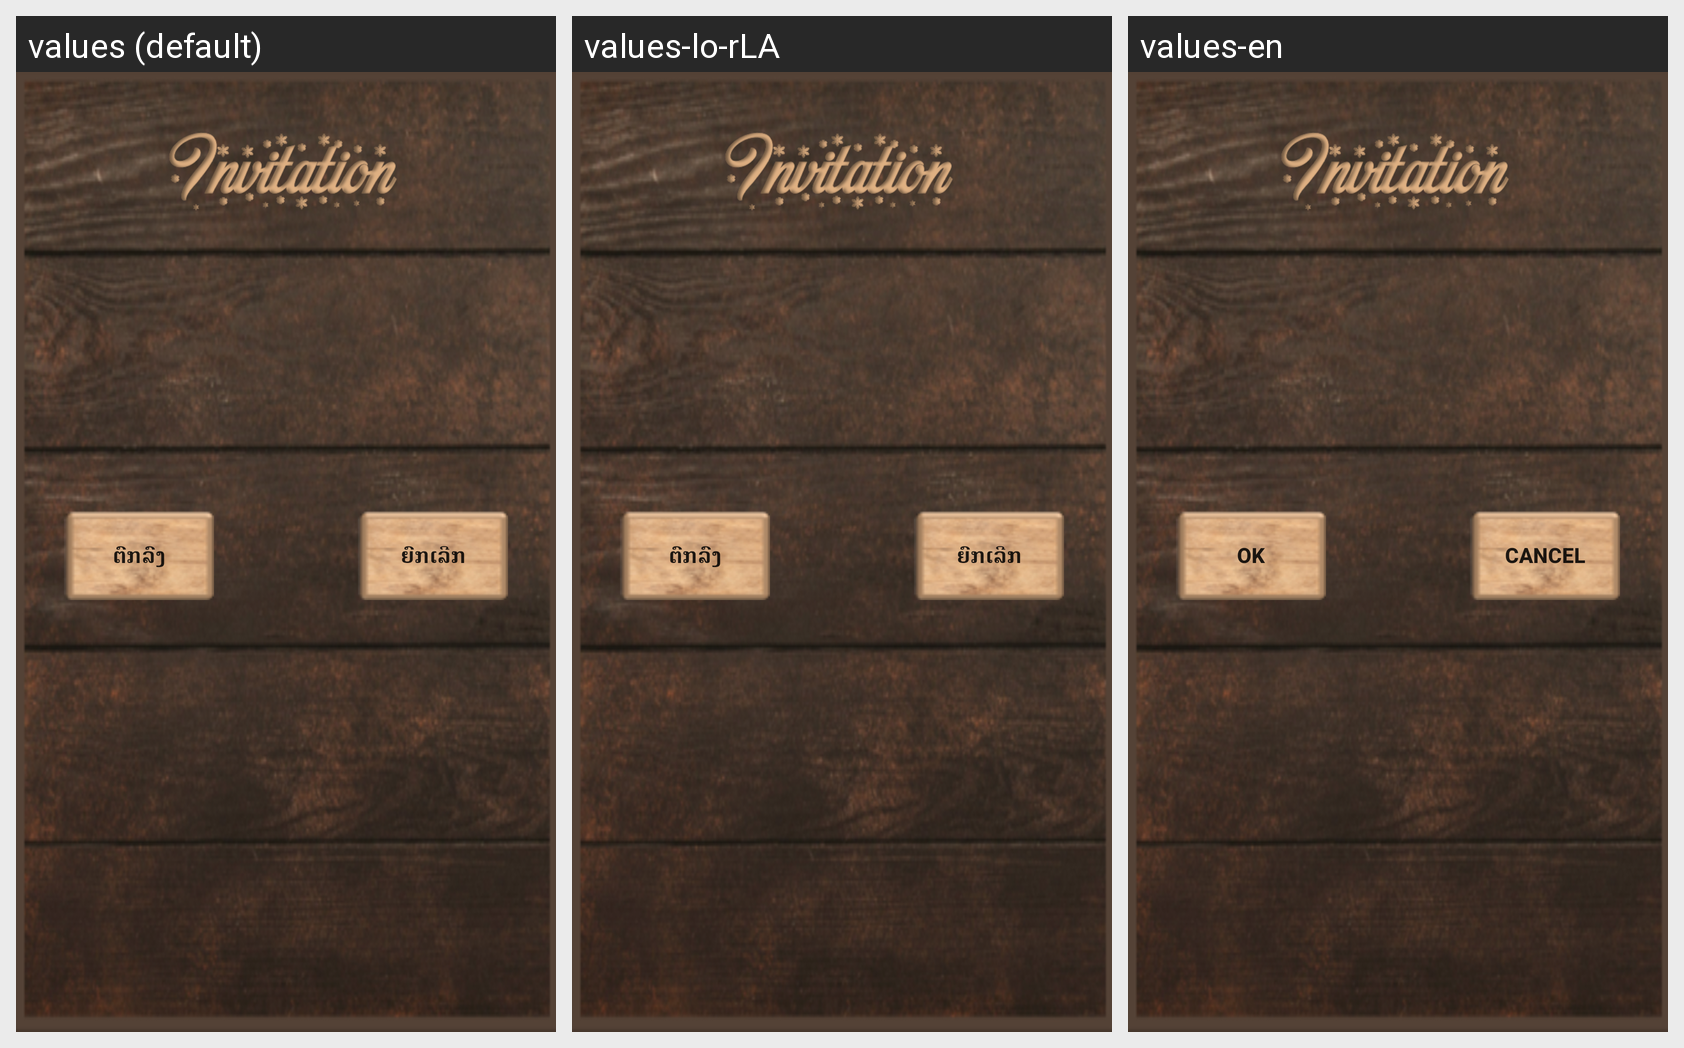

Here is an Android app screen in its default locale and in the app's own translations. Write out the translated-string differences for the strings that appear on this screen.
Android screen res/layout/invite_confirm_layout.xml rendered under 3 locales, left to right: values (default), values-lo-rLA, values-en. Device: Nexus 5 (rendered at 1080×1920; each locale shown at half size, 540×960, under a caption strip naming it); theme AppTheme.
Strings drawn on this screen, with the default value and each locale's value (text and hints the layout hard-codes, and strings that could not be matched under every locale, appear in the picture but are not listed):

OK
  values: ຕົກລົງ
  values-lo-rLA: ຕົກລົງ
  values-en: Ok

Cancel
  values: ຍົກເລີກ
  values-lo-rLA: ຍົກເລີກ
  values-en: Cancel
